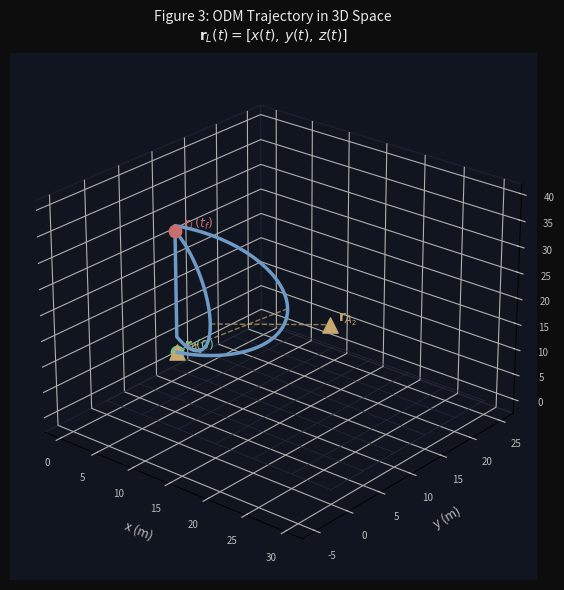

Write the Python code that produced this figure. (Note: this script raises an exception after producing the figure.)
"""
Scientific Diagram Generator
The Mathematics and Physics of ODM Gear
"""
import numpy as np
import matplotlib
matplotlib.use('Agg')
import matplotlib.pyplot as plt
import matplotlib.patches as mpatches
import matplotlib.patches as patches
from matplotlib.patches import FancyArrowPatch, Arc, Circle, FancyBboxPatch
from mpl_toolkits.mplot3d import Axes3D
from matplotlib.gridspec import GridSpec
import matplotlib.patheffects as pe
import warnings
warnings.filterwarnings('ignore')

# ── Color palette (dark military aesthetic) ──────────────────────────────────
BG       = '#0D0D0D'    # near-black page
DARK     = '#111520'    # panel background
PANEL    = '#1A1F30'    # card
ACCENT   = '#C8A96E'    # gold / Survey Corps
ACCENT2  = '#6E9AC8'    # steel blue
ACCENT3  = '#C86E6E'    # blood red / danger
GREEN    = '#6EC88A'    # success / safe
WHITE    = '#E8E8E8'
GREY     = '#888888'
TEXTGREY = '#BBBBBB'

def style_ax(ax, title='', xlabel='', ylabel='', bg=DARK):
    ax.set_facecolor(bg)
    ax.tick_params(colors=TEXTGREY, labelsize=9)
    ax.spines['bottom'].set_color(GREY)
    ax.spines['left'].set_color(GREY)
    ax.spines['top'].set_visible(False)
    ax.spines['right'].set_visible(False)
    if title:
        ax.set_title(title, color=WHITE, fontsize=11, fontweight='bold', pad=8)
    if xlabel:
        ax.set_xlabel(xlabel, color=TEXTGREY, fontsize=9)
    if ylabel:
        ax.set_ylabel(ylabel, color=TEXTGREY, fontsize=9)

def save_fig(fig, name, dpi=200):
    fig.savefig(f'diagrams/{name}', dpi=dpi, bbox_inches='tight',
                facecolor=BG, edgecolor='none')
    plt.close(fig)
    print(f'  OK: {name}')

# ═══════════════════════════════════════════════════════════════════════════
# DIAGRAM 1 — 3D trajectory in coordinate space
# ═══════════════════════════════════════════════════════════════════════════
def diagram_3d_trajectory():
    fig = plt.figure(figsize=(7, 6), facecolor=BG)
    ax = fig.add_subplot(111, projection='3d')
    ax.set_facecolor(DARK)

    # Parametric swing path
    t = np.linspace(0, 2*np.pi, 300)
    # Two connected swings
    t1 = np.linspace(0, np.pi, 150)
    t2 = np.linspace(0, np.pi, 150)

    # Swing 1: arc around anchor A1
    cx1, cy1, cz1 = 10, 0, 15
    R1 = 12
    x1 = cx1 + R1*np.sin(t1)*np.cos(0.3)
    y1 = cy1 + R1*np.sin(t1)*np.sin(0.3)
    z1 = cz1 - R1*np.cos(t1) + R1

    # Swing 2: arc around anchor A2
    cx2, cy2, cz2 = 20, 12, 18
    R2 = 10
    x2 = cx2 + R2*np.sin(t2)*np.cos(-0.5) + (x1[-1]-cx2-R2*np.sin(0)*np.cos(-0.5))
    y2 = cy2 + R2*np.sin(t2)*np.sin(-0.5) + (y1[-1]-cy2-R2*np.sin(0)*np.sin(-0.5))
    z2 = cz2 - R2*np.cos(t2) + R2

    # Stitch
    xs = np.concatenate([x1, x2])
    ys = np.concatenate([y1, y2])
    zs = np.concatenate([z1, z2])

    # Grid lines (floor)
    for xg in np.linspace(0, 30, 7):
        ax.plot([xg, xg], [0, 25], [0, 0], color='#2A2A3A', lw=0.5)
    for yg in np.linspace(0, 25, 6):
        ax.plot([0, 30], [yg, yg], [0, 0], color='#2A2A3A', lw=0.5)

    # Trajectory
    ax.plot(xs, ys, zs, color=ACCENT2, lw=2.5, zorder=5, label='ODM trajectory')

    # Start / end markers
    ax.scatter([xs[0]], [ys[0]], [zs[0]], color=GREEN, s=80, zorder=6)
    ax.scatter([xs[-1]], [ys[-1]], [zs[-1]], color=ACCENT3, s=80, zorder=6)

    # Anchor points
    A1 = np.array([cx1, cy1, cz1])
    A2 = np.array([cx2, cy2, cz2])
    ax.scatter(*A1, color=ACCENT, s=120, marker='^', zorder=7)
    ax.scatter(*A2, color=ACCENT, s=120, marker='^', zorder=7)

    # Cable lines at midpoint
    mid1 = len(t1)//2
    mid2 = len(t2)//2
    ax.plot([x1[mid1], cx1], [y1[mid1], cy1], [z1[mid1], cz1],
            color=ACCENT, lw=1, ls='--', alpha=0.7)
    ax.plot([x2[mid2], cx2], [y2[mid2], cy2], [z2[mid2], cz2],
            color=ACCENT, lw=1, ls='--', alpha=0.7)

    # Labels
    ax.text(cx1+1, cy1, cz1+1, r'$\mathbf{r}_{A_1}$', color=ACCENT, fontsize=10)
    ax.text(cx2+1, cy2, cz2+1, r'$\mathbf{r}_{A_2}$', color=ACCENT, fontsize=10)
    ax.text(xs[0]+1, ys[0], zs[0]+1, r'$\mathbf{r}_L(0)$', color=GREEN, fontsize=9)
    ax.text(xs[-1]+1, ys[-1], zs[-1]+1, r'$\mathbf{r}_L(t_f)$', color=ACCENT3, fontsize=9)

    # Axis labels
    ax.set_xlabel('x (m)', color=TEXTGREY, fontsize=9, labelpad=5)
    ax.set_ylabel('y (m)', color=TEXTGREY, fontsize=9, labelpad=5)
    ax.set_zlabel('z (m)', color=TEXTGREY, fontsize=9, labelpad=5)
    ax.tick_params(colors=TEXTGREY, labelsize=7)

    ax.xaxis.pane.fill = False
    ax.yaxis.pane.fill = False
    ax.zaxis.pane.fill = False
    ax.xaxis.pane.set_edgecolor('#2A2A3A')
    ax.yaxis.pane.set_edgecolor('#2A2A3A')
    ax.zaxis.pane.set_edgecolor('#2A2A3A')

    ax.set_title('Figure 3: ODM Trajectory in 3D Space\n'
                 r'$\mathbf{r}_L(t) = [x(t),\, y(t),\, z(t)]$',
                 color=WHITE, fontsize=10, pad=10)
    ax.view_init(elev=25, azim=-50)

    fig.tight_layout()
    save_fig(fig, 'fig03_3d_trajectory.png')

# ═══════════════════════════════════════════════════════════════════════════
# DIAGRAM 2 — Cable constraint geometry (2D)
# ═══════════════════════════════════════════════════════════════════════════
def diagram_cable_constraint():
    fig, ax = plt.subplots(figsize=(7, 5), facecolor=BG)
    style_ax(ax, bg=DARK)
    ax.set_aspect('equal')
    ax.set_xlim(-1, 14)
    ax.set_ylim(-1, 12)

    # Anchor
    Ax, Ay = 8, 10
    # Levi at two positions
    Lx1, Ly1 = 2, 3
    Lx2, Ly2 = 5, 1

    # Cable vectors
    ax.annotate('', xy=(Ax, Ay), xytext=(Lx1, Ly1),
                arrowprops=dict(arrowstyle='->', color=ACCENT, lw=2))
    ax.annotate('', xy=(Ax, Ay), xytext=(Lx2, Ly2),
                arrowprops=dict(arrowstyle='->', color=ACCENT2, lw=2))

    # Arc showing angle
    theta1 = np.degrees(np.arctan2(Ay-Ly1, Ax-Lx1))
    theta2 = np.degrees(np.arctan2(Ay-Ly2, Ax-Lx2))
    arc = Arc((Ax, Ay), 3, 3, angle=0, theta1=min(theta1,theta2)-180,
              theta2=max(theta1,theta2)-180, color=GREEN, lw=1.5)
    ax.add_patch(arc)

    # Levi points
    ax.plot(Lx1, Ly1, 'o', color=ACCENT2, markersize=14, zorder=5)
    ax.plot(Lx2, Ly2, 'o', color=ACCENT3, markersize=14, zorder=5)
    ax.text(Lx1-1.2, Ly1, r'$\mathbf{r}_L(t_1)$', color=ACCENT2, fontsize=10, va='center')
    ax.text(Lx2-1.2, Ly2, r'$\mathbf{r}_L(t_2)$', color=ACCENT3, fontsize=10, va='center')

    # Anchor
    ax.plot(Ax, Ay, '^', color=ACCENT, markersize=14, zorder=5)
    ax.text(Ax+0.3, Ay+0.3, r'$\mathbf{r}_A$', color=ACCENT, fontsize=11)

    # L labels
    L1 = np.sqrt((Ax-Lx1)**2+(Ay-Ly1)**2)
    L2 = np.sqrt((Ax-Lx2)**2+(Ay-Ly2)**2)
    mx1, my1 = (Ax+Lx1)/2, (Ay+Ly1)/2
    mx2, my2 = (Ax+Lx2)/2, (Ay+Ly2)/2
    ax.text(mx1-1.5, my1+0.3, rf'$L(t_1)={L1:.1f}$ m', color=ACCENT, fontsize=9, style='italic')
    ax.text(mx2+0.2, my2, rf'$L(t_2)={L2:.1f}$ m', color=ACCENT2, fontsize=9, style='italic')

    # Equation box
    eq_text = (r'Constraint: $\|\mathbf{r}_L(t) - \mathbf{r}_A\| = L(t)$')
    ax.text(0.5, 11, eq_text, color=WHITE, fontsize=10,
            ha='left', va='top',
            bbox=dict(facecolor=PANEL, edgecolor=ACCENT, alpha=0.9, boxstyle='round,pad=0.5'))

    # Grid floor
    for xg in range(0, 14, 2):
        ax.axvline(xg, color='#2A2A3A', lw=0.5, zorder=0)
    for yg in range(0, 12, 2):
        ax.axhline(yg, color='#2A2A3A', lw=0.5, zorder=0)

    ax.set_title('Figure 5: Cable Constraint Geometry — Variable Length $L(t)$',
                 color=WHITE, fontsize=10, pad=8)
    ax.set_xlabel('x (m)', color=TEXTGREY, fontsize=9)
    ax.set_ylabel('z (m)', color=TEXTGREY, fontsize=9)
    ax.set_facecolor(DARK)

    save_fig(fig, 'fig05_cable_constraint.png')

# ═══════════════════════════════════════════════════════════════════════════
# DIAGRAM 3 — Tangential + Normal acceleration decomposition
# ═══════════════════════════════════════════════════════════════════════════
def diagram_tangential_normal():
    fig, ax = plt.subplots(figsize=(7, 5.5), facecolor=BG)
    style_ax(ax, bg=DARK)
    ax.set_aspect('equal')
    ax.set_xlim(-3, 11)
    ax.set_ylim(-2, 9)

    # Curved path
    t = np.linspace(0, np.pi, 200)
    R = 5
    cx, cy = 5, 0
    xs = cx + R*np.cos(t)
    ys = cy + R*np.sin(t)
    ax.plot(xs, ys, color=ACCENT2, lw=2.5, zorder=3, label='ODM path')

    # Point on curve
    t0 = np.pi*0.55
    Px = cx + R*np.cos(t0)
    Py = cy + R*np.sin(t0)

    # Tangent direction
    Tx = -np.sin(t0)
    Ty = np.cos(t0)
    # Normal direction (inward = centripetal)
    Nx = np.cos(t0 + np.pi)
    Ny = np.sin(t0 + np.pi)

    scale = 2.5
    # Draw vectors
    ax.annotate('', xy=(Px+scale*Tx, Py+scale*Ty), xytext=(Px, Py),
                arrowprops=dict(arrowstyle='->', color=GREEN, lw=2.5))
    ax.annotate('', xy=(Px+scale*Nx, Py+scale*Ny), xytext=(Px, Py),
                arrowprops=dict(arrowstyle='->', color=ACCENT3, lw=2.5))
    # Total acceleration (diagonal)
    at_s = 1.2; an_s = 2.5
    ax.annotate('', xy=(Px+at_s*Tx+an_s*Nx, Py+at_s*Ty+an_s*Ny), xytext=(Px, Py),
                arrowprops=dict(arrowstyle='->', color=WHITE, lw=2, ls='--'))

    ax.plot(Px, Py, 'o', color=ACCENT, markersize=12, zorder=5)

    # Labels
    ax.text(Px+scale*Tx+0.2, Py+scale*Ty+0.1, r'$\hat{\mathbf{T}}$' + '\n(tangential)', color=GREEN, fontsize=10)
    ax.text(Px+scale*Nx-2.5, Py+scale*Ny-0.5, r'$\hat{\mathbf{N}}$' + '\n(normal/centripetal)', color=ACCENT3, fontsize=10)
    ax.text(Px+at_s*Tx+an_s*Nx+0.1, Py+at_s*Ty+an_s*Ny-0.4,
            r'$\mathbf{a}$', color=WHITE, fontsize=12)

    # Equations box
    eq = (r'$\mathbf{a} = a_t\hat{\mathbf{T}} + a_n\hat{\mathbf{N}}$'
          '\n'
          r'$a_t = \frac{dv}{dt}$,   $a_n = \frac{v^2}{\rho}$')
    ax.text(-2.5, 8.5, eq, color=WHITE, fontsize=10,
            bbox=dict(facecolor=PANEL, edgecolor=ACCENT, alpha=0.9, boxstyle='round,pad=0.6'))

    # Center of curvature
    ax.plot(cx, cy, 'x', color=ACCENT, markersize=10, mew=2, zorder=4)
    ax.text(cx+0.2, cy+0.2, r'Centre of curvature $C$', color=ACCENT, fontsize=9)
    # Dashed radius
    ax.plot([cx, Px], [cy, Py], color=ACCENT, lw=1, ls=':', alpha=0.5)
    ax.text((cx+Px)/2-1, (cy+Py)/2+0.3, r'$\rho$', color=ACCENT, fontsize=10)

    ax.set_title('Figure 6: Tangential and Normal Acceleration Decomposition',
                 color=WHITE, fontsize=10, pad=8)
    ax.set_xlabel('x (m)', color=TEXTGREY, fontsize=9)
    ax.set_ylabel('z (m)', color=TEXTGREY, fontsize=9)

    save_fig(fig, 'fig06_tangential_normal.png')

# ═══════════════════════════════════════════════════════════════════════════
# DIAGRAM 4 — Free-body diagram (centripetal, cable tension, gravity, gas)
# ═══════════════════════════════════════════════════════════════════════════
def diagram_free_body():
    fig, ax = plt.subplots(figsize=(6, 7), facecolor=BG)
    style_ax(ax, bg=DARK)
    ax.set_aspect('equal')
    ax.set_xlim(-5, 10)
    ax.set_ylim(-7, 11)

    # Levi body
    body = Circle((0, 0), 0.7, color=ACCENT2, zorder=5)
    ax.add_patch(body)
    ax.text(0, 0, 'L', color=WHITE, ha='center', va='center', fontsize=12, fontweight='bold', zorder=6)

    # Anchor above-right
    Ax, Ay = 5, 8
    ax.plot(Ax, Ay, '^', color=ACCENT, markersize=14, zorder=5)
    ax.text(Ax+0.3, Ay+0.3, r'$A$', color=ACCENT, fontsize=11)

    # Tension vector (toward anchor)
    Tmag = 3.5
    Tdir = np.array([Ax, Ay]) / np.linalg.norm([Ax, Ay])
    ax.annotate('', xy=(Tmag*Tdir[0], Tmag*Tdir[1]), xytext=(0, 0),
                arrowprops=dict(arrowstyle='->', color=ACCENT, lw=3))
    ax.text(Tmag*Tdir[0]+0.2, Tmag*Tdir[1]-0.3,
            r'$\mathbf{T}$' + '\n(cable tension)', color=ACCENT, fontsize=10)

    # Gravity vector (downward)
    Gmag = 2.5
    ax.annotate('', xy=(0, -Gmag), xytext=(0, 0),
                arrowprops=dict(arrowstyle='->', color=ACCENT3, lw=3))
    ax.text(0.2, -Gmag-0.2, r'$\mathbf{F}_g = m\mathbf{g}$', color=ACCENT3, fontsize=10)

    # Gas thrust (horizontal / forward)
    Fmag = 2.0
    ax.annotate('', xy=(-Fmag, 0.5), xytext=(0, 0.5),
                arrowprops=dict(arrowstyle='->', color=GREEN, lw=2.5))
    ax.text(-Fmag-2.5, 0.5, r'$\mathbf{F}_{gas}$' + '\n(thrust)', color=GREEN, fontsize=10, va='center')

    # Drag (opposing velocity — assume moving left)
    Dmag = 1.2
    ax.annotate('', xy=(Dmag, 1.5), xytext=(0, 1.5),
                arrowprops=dict(arrowstyle='->', color='#FF9F40', lw=2))
    ax.text(Dmag+0.2, 1.5, r'$\mathbf{F}_D$' + '\n(drag)', color='#FF9F40', fontsize=10, va='center')

    # Velocity vector
    ax.annotate('', xy=(-3, 3.5), xytext=(0, 0),
                arrowprops=dict(arrowstyle='->', color=ACCENT2, lw=2.5, linestyle='dashed'))
    ax.text(-3.5, 4, r'$\mathbf{v}$', color=ACCENT2, fontsize=12)

    # Net force equation
    eq = (r'$m\mathbf{a} = \mathbf{T} + \mathbf{F}_g + \mathbf{F}_{gas} + \mathbf{F}_D$')
    ax.text(-4.5, 10, eq, color=WHITE, fontsize=10,
            bbox=dict(facecolor=PANEL, edgecolor=ACCENT, alpha=0.9, boxstyle='round,pad=0.6'))

    ax.set_title('Figure 7: Free-Body Diagram — Forces on Levi During ODM Swing',
                 color=WHITE, fontsize=10, pad=8)
    ax.set_xlabel('x (m)', color=TEXTGREY, fontsize=9)
    ax.set_ylabel('z (m)', color=TEXTGREY, fontsize=9)
    # Light grid
    for i in range(-5, 11, 2):
        ax.axvline(i, color='#2A2A3A', lw=0.4, zorder=0)
    for i in range(-7, 12, 2):
        ax.axhline(i, color='#2A2A3A', lw=0.4, zorder=0)

    save_fig(fig, 'fig07_free_body.png')

# ═══════════════════════════════════════════════════════════════════════════
# DIAGRAM 5 — Two-anchor vector diagram (3D perspective)
# ═══════════════════════════════════════════════════════════════════════════
def diagram_two_anchor():
    fig = plt.figure(figsize=(8, 6.5), facecolor=BG)
    ax = fig.add_subplot(111, projection='3d')
    ax.set_facecolor(DARK)

    # Levi position
    Lx, Ly, Lz = 5, 5, 3

    # Two anchors
    A1 = np.array([0, 0, 10])
    A2 = np.array([12, 2, 9])
    L  = np.array([Lx, Ly, Lz])

    # Cable vectors
    C1 = A1 - L
    C2 = A2 - L
    T1_hat = C1 / np.linalg.norm(C1)
    T2_hat = C2 / np.linalg.norm(C2)

    T1_mag = 2.5
    T2_mag = 2.0
    T_res  = T1_mag*T1_hat + T2_mag*T2_hat

    def arr(ax, start, vec, color, lw=2.5, label=''):
        end = start + vec
        ax.quiver(*start, *vec, color=color, lw=lw, arrow_length_ratio=0.15)
        if label:
            ax.text(*(end + 0.3), label, color=color, fontsize=10)

    # Cables (dashed)
    for A in [A1, A2]:
        ax.plot([L[0], A[0]], [L[1], A[1]], [L[2], A[2]],
                color=ACCENT, lw=1.5, ls='--', alpha=0.8)

    # Tension vectors
    arr(ax, L, T1_mag*T1_hat, ACCENT, label=r'$\mathbf{T}_1$')
    arr(ax, L, T2_mag*T2_hat, ACCENT2, label=r'$\mathbf{T}_2$')

    # Resultant
    arr(ax, L, T_res, WHITE, lw=3, label=r'$\mathbf{T}_{res}$')

    # Gravity
    arr(ax, L, np.array([0, 0, -2.0]), ACCENT3, label=r'$\mathbf{F}_g$')

    # Levi and anchors
    ax.scatter(*L, color=ACCENT2, s=150, zorder=7)
    ax.scatter(*A1, color=ACCENT, s=150, marker='^', zorder=7)
    ax.scatter(*A2, color=ACCENT, s=150, marker='^', zorder=7)
    ax.text(A1[0]-0.5, A1[1], A1[2]+0.5, r'$A_1$', color=ACCENT, fontsize=11)
    ax.text(A2[0]+0.5, A2[1], A2[2]+0.5, r'$A_2$', color=ACCENT, fontsize=11)
    ax.text(Lx-0.5, Ly-0.5, Lz+0.5, r'Levi', color=ACCENT2, fontsize=11)

    # Parallelogram dashes for resultant
    P1 = L + T1_mag*T1_hat
    P2 = L + T2_mag*T2_hat
    Pr = L + T_res
    ax.plot([P1[0], Pr[0]], [P1[1], Pr[1]], [P1[2], Pr[2]],
            color=GREY, lw=1, ls=':', alpha=0.5)
    ax.plot([P2[0], Pr[0]], [P2[1], Pr[1]], [P2[2], Pr[2]],
            color=GREY, lw=1, ls=':', alpha=0.5)

    ax.set_xlabel('x (m)', color=TEXTGREY, fontsize=9)
    ax.set_ylabel('y (m)', color=TEXTGREY, fontsize=9)
    ax.set_zlabel('z (m)', color=TEXTGREY, fontsize=9)
    ax.tick_params(colors=TEXTGREY, labelsize=7)
    ax.xaxis.pane.fill = False; ax.yaxis.pane.fill = False; ax.zaxis.pane.fill = False
    ax.xaxis.pane.set_edgecolor('#2A2A3A')
    ax.yaxis.pane.set_edgecolor('#2A2A3A')
    ax.zaxis.pane.set_edgecolor('#2A2A3A')

    ax.set_title('Figure 8: Two-Anchor Vector Control\n'
                 r'$\mathbf{T}_{res} = \mathbf{T}_1 + \mathbf{T}_2$',
                 color=WHITE, fontsize=10)
    ax.view_init(elev=20, azim=35)

    fig.tight_layout()
    save_fig(fig, 'fig08_two_anchor.png')

# ═══════════════════════════════════════════════════════════════════════════
# DIAGRAM 6 — Drag force vs velocity
# ═══════════════════════════════════════════════════════════════════════════
def diagram_drag_force():
    fig, axes = plt.subplots(1, 2, figsize=(10, 5), facecolor=BG)

    v = np.linspace(0, 40, 400)
    rho = 1.225       # kg/m^3 air density
    Cd1 = 1.0         # upright/open body
    Cd2 = 0.6         # streamlined position
    A1  = 0.7         # m^2 frontal area, upright
    A2  = 0.4         # m^2 streamlined

    FD1 = 0.5 * Cd1 * rho * A1 * v**2
    FD2 = 0.5 * Cd2 * rho * A2 * v**2

    ax = axes[0]
    style_ax(ax, bg=DARK, xlabel='Speed $v$ (m/s)', ylabel='Drag Force $F_D$ (N)')
    ax.plot(v, FD1, color=ACCENT3, lw=2.5, label=r'Upright ($C_DA=0.70$ m²)')
    ax.plot(v, FD2, color=GREEN,   lw=2.5, label=r'Streamlined ($C_DA=0.24$ m²)')
    ax.axvline(10, color=ACCENT, lw=1, ls='--', alpha=0.6)
    ax.axvline(25, color=ACCENT, lw=1, ls='--', alpha=0.6)
    ax.text(10.3, max(FD1)*0.7, '10 m/s', color=ACCENT, fontsize=8)
    ax.text(25.3, max(FD1)*0.7, '25 m/s', color=ACCENT, fontsize=8)

    # Shade combat range
    ax.fill_betweenx([0, max(FD1)*1.05], 10, 25, alpha=0.1, color=ACCENT)
    ax.text(17, max(FD1)*0.85, 'combat\nrange', color=ACCENT, fontsize=8, ha='center')

    ax.legend(fontsize=8, facecolor=PANEL, edgecolor=GREY, labelcolor=WHITE)
    ax.set_title('Drag Force vs Speed', color=WHITE, fontsize=10)
    ax.set_ylim(0, max(FD1)*1.1)

    # Right panel: fraction of gas thrust spent on drag
    # Assume gas thrust = 500 N (assumption)
    ax2 = axes[1]
    style_ax(ax2, bg=DARK, xlabel='Speed $v$ (m/s)', ylabel='Power consumed by drag (W)')
    Pd1 = FD1 * v
    Pd2 = FD2 * v
    ax2.plot(v, Pd1, color=ACCENT3, lw=2.5, label='Upright')
    ax2.plot(v, Pd2, color=GREEN,   lw=2.5, label='Streamlined')
    ax2.set_title('Drag Power $P_D = F_D \\cdot v$', color=WHITE, fontsize=10)
    ax2.legend(fontsize=8, facecolor=PANEL, edgecolor=GREY, labelcolor=WHITE)

    fig.suptitle('Figure 10: Aerodynamic Drag Analysis\n'
                 r'$F_D = \frac{1}{2} C_D \rho A v^2$',
                 color=WHITE, fontsize=11, y=1.01)
    fig.tight_layout()
    save_fig(fig, 'fig10_drag_force.png', dpi=200)

# ═══════════════════════════════════════════════════════════════════════════
# DIAGRAM 7 — Rotational combat / angular momentum
# ═══════════════════════════════════════════════════════════════════════════
def diagram_rotational():
    fig, axes = plt.subplots(1, 2, figsize=(11, 5.5), facecolor=BG)

    # Left: simple pendulum swing
    ax1 = axes[0]
    style_ax(ax1, bg=DARK)
    ax1.set_aspect('equal')
    ax1.set_xlim(-6, 6)
    ax1.set_ylim(-7, 5)

    t = np.linspace(-np.pi*0.7, np.pi*0.7, 200)
    R = 6
    xs = R*np.sin(t)
    ys = -R*np.cos(t)
    ax1.plot(xs, ys, color=ACCENT2, lw=2.5)
    ax1.plot(0, 0, '^', color=ACCENT, markersize=14)
    ax1.text(0.3, 0.3, r'$A$', color=ACCENT, fontsize=11)

    # Levi at bottom
    ax1.plot(0, -R, 'o', color=ACCENT2, markersize=14)
    ax1.plot([0, 0], [0, -R], '--', color=ACCENT, lw=1, alpha=0.6)
    ax1.text(0.2, -R-0.4, r'$v = \sqrt{gL}$', color=WHITE, fontsize=9)

    # Velocity vector
    ax1.annotate('', xy=(2, -R+1.5), xytext=(0, -R),
                arrowprops=dict(arrowstyle='->', color=GREEN, lw=2.5))
    ax1.text(2.2, -R+1.8, r'$\mathbf{v}$', color=GREEN, fontsize=11)

    ax1.set_title('Simple Pendulum Swing\n(single anchor)', color=WHITE, fontsize=10)
    ax1.set_xlabel('x (m)', color=TEXTGREY, fontsize=9)
    ax1.set_ylabel('z (m)', color=TEXTGREY, fontsize=9)

    # Right: rotational attack
    ax2 = axes[1]
    style_ax(ax2, bg=DARK)
    ax2.set_aspect('equal')
    ax2.set_xlim(-7, 7)
    ax2.set_ylim(-7, 7)

    # Spiral (decreasing radius = pulling cable in)
    t2 = np.linspace(0, 3*np.pi, 500)
    R_spiral = 5.0 - 1.3*(t2/(3*np.pi))
    xs2 = R_spiral * np.cos(t2)
    ys2 = R_spiral * np.sin(t2)
    ax2.plot(xs2, ys2, color=ACCENT3, lw=2.5)

    # Center
    ax2.plot(0, 0, '+', color=ACCENT, markersize=16, mew=2)
    ax2.text(0.3, 0.3, r'$A$', color=ACCENT, fontsize=11)

    # Angular momentum arrow (out of page)
    ax2.annotate('', xy=(0, 2.5), xytext=(0, 0),
                arrowprops=dict(arrowstyle='->', color=GREEN, lw=3))
    ax2.text(0.3, 2.8, r'$\mathbf{L} = \mathbf{r}\times\mathbf{p}$', color=GREEN, fontsize=10)

    # Blade path segments
    for i in range(0, len(t2)-10, 40):
        bx = xs2[i]; by = ys2[i]
        tang = np.array([-np.sin(t2[i]), np.cos(t2[i])])
        blen = 0.7
        ax2.annotate('', xy=(bx+blen*tang[0], by+blen*tang[1]), xytext=(bx, by),
                    arrowprops=dict(arrowstyle='->', color=WHITE, lw=1.5))

    ax2.set_title("Levi's Rotational Attack\n(decreasing radius → angular speed ↑)", color=WHITE, fontsize=10)
    ax2.set_xlabel('x (m)', color=TEXTGREY, fontsize=9)
    ax2.set_ylabel('y (m)', color=TEXTGREY, fontsize=9)

    # Annotation
    ax2.text(-6.5, -6, r'$r \downarrow \Rightarrow \omega \uparrow$ (conservation of $\mathbf{L}$)',
             color=ACCENT, fontsize=9,
             bbox=dict(facecolor=PANEL, edgecolor=ACCENT, alpha=0.8, boxstyle='round,pad=0.4'))

    fig.suptitle('Figure 11: Angular Momentum and Rotational Combat\n'
                 r'$\boldsymbol{\tau} = \frac{d\mathbf{L}}{dt}$, $\mathbf{L} = \mathbf{r} \times \mathbf{p}$',
                 color=WHITE, fontsize=11, y=1.01)
    fig.tight_layout()
    save_fig(fig, 'fig11_rotational.png', dpi=200)

# ═══════════════════════════════════════════════════════════════════════════
# DIAGRAM 8 — Cable stress diagram
# ═══════════════════════════════════════════════════════════════════════════
def diagram_cable_stress():
    fig, axes = plt.subplots(1, 2, figsize=(10, 5), facecolor=BG)

    # Left: stress-strain curve
    ax1 = axes[0]
    style_ax(ax1, bg=DARK, xlabel=r'Strain $\varepsilon = \Delta L / L_0$',
             ylabel=r'Stress $\sigma$ (MPa)')

    eps = np.linspace(0, 0.025, 500)
    E   = 200e3  # MPa (steel Young's modulus)
    sig_y = 1960  # MPa (EIPS yield ~ UTS for wire)
    sig_u = 2160  # MPa (EEIPS)

    # Linear elastic region
    eps_y = sig_y / E
    sig_linear = E * eps
    sig_linear[eps > eps_y] = np.nan

    # Plastic + fracture
    eps_plastic = np.linspace(eps_y, 0.022, 200)
    sig_plastic = sig_y + (sig_u - sig_y) * (1 - np.exp(-200*(eps_plastic - eps_y)))

    ax1.plot(eps*100, sig_linear, color=GREEN, lw=2.5, label='Elastic (steel)')
    ax1.plot(eps_plastic*100, sig_plastic, color=ACCENT3, lw=2.5, label='Plastic / failure')
    ax1.axhline(sig_y, color=ACCENT, lw=1.5, ls='--', alpha=0.7)
    ax1.axhline(sig_u, color=WHITE,  lw=1,   ls=':', alpha=0.6)
    ax1.text(0.1, sig_y+30, f'$\\sigma_{{EIPS}}$ = {sig_y:.0f} MPa', color=ACCENT, fontsize=9)
    ax1.text(0.1, sig_u+30, f'$\\sigma_{{EEIPS}}$ = {sig_u:.0f} MPa', color=WHITE, fontsize=9)
    ax1.legend(fontsize=8, facecolor=PANEL, edgecolor=GREY, labelcolor=WHITE)
    ax1.set_title('Stress-Strain: High-Tensile Steel', color=WHITE, fontsize=10)

    # Right: required tension vs speed for circular swing
    ax2 = axes[1]
    style_ax(ax2, bg=DARK, xlabel='Speed $v$ (m/s)',
             ylabel='Cable Tension $T$ (kN)')

    v2  = np.linspace(0, 40, 400)
    m   = 80    # kg (Levi + gear)
    r   = 10    # m swing radius
    T_centripetal = m * v2**2 / r / 1000   # kN

    # Add gravity component (worst case: bottom of swing)
    T_total = T_centripetal + m*9.81/1000  # kN

    # Failure threshold for 3mm cable (approx breaking load)
    A_c_3mm = np.pi*(1.5e-3)**2  # m^2
    T_break_3mm = 1960e6 * A_c_3mm / 1000  # kN
    A_c_5mm = np.pi*(2.5e-3)**2
    T_break_5mm = 1960e6 * A_c_5mm / 1000

    ax2.plot(v2, T_total, color=ACCENT2, lw=2.5, label=r'Required $T$ ($r=10$ m, $m=80$ kg)')
    ax2.axhline(T_break_3mm, color=ACCENT3, lw=1.5, ls='--',
                label=f'3 mm cable break ({T_break_3mm:.1f} kN)')
    ax2.axhline(T_break_5mm, color=GREEN, lw=1.5, ls='--',
                label=f'5 mm cable break ({T_break_5mm:.1f} kN)')
    ax2.fill_between(v2, T_break_3mm, T_break_5mm, alpha=0.1, color=ACCENT)

    ax2.set_ylim(0, max(T_break_5mm*1.2, max(T_total)*1.1))
    ax2.legend(fontsize=8, facecolor=PANEL, edgecolor=GREY, labelcolor=WHITE)
    ax2.set_title('Required Tension vs Speed\n[ASSUMPTION: $r=10$ m, $m=80$ kg]',
                  color=WHITE, fontsize=10)

    fig.suptitle('Figure 12: Cable Stress Analysis\n'
                 r'$\sigma = T / A_c$',
                 color=WHITE, fontsize=11, y=1.01)
    fig.tight_layout()
    save_fig(fig, 'fig12_cable_stress.png', dpi=200)

# ═══════════════════════════════════════════════════════════════════════════
# DIAGRAM 9 — G-force comparison chart
# ═══════════════════════════════════════════════════════════════════════════
def diagram_gforce():
    fig, ax = plt.subplots(figsize=(9, 6), facecolor=BG)
    style_ax(ax, bg=DARK)

    categories = [
        'Normal standing\n(1 g)',
        'Roller coaster\npeak (3–4 g)',
        'Fighter pilot\n(sustained, 9 g)',
        'ODM swing\n(10 m radius, 15 m/s)',
        'ODM sprint\n(5 m radius, 20 m/s)',
        'Stapp\nrocket sled\n(46.2 g, brief)',
    ]
    values     = [1.0, 3.5, 9.0, 15.81/9.81 + 1, 20**2/(5*9.81)+1, 46.2]
    colors     = [GREEN, GREEN, ACCENT, ACCENT2, ACCENT3, ACCENT3]
    labels     = ['Safe', 'Safe', 'Trained pilot limit', '[MODEL] ODM 15 m/s', '[MODEL] ODM 20 m/s', 'Brief (experimental)']

    # Sort by value
    idx = np.argsort(values)
    cats   = [categories[i] for i in idx]
    vals   = [values[i] for i in idx]
    cols   = [colors[i] for i in idx]
    labs   = [labels[i] for i in idx]

    bars = ax.barh(cats, vals, color=cols, edgecolor=DARK, height=0.6)

    # Threshold lines
    ax.axvline(9.0,  color=ACCENT, lw=1.5, ls='--', alpha=0.7)
    ax.text(9.2, -0.5, 'Pilot limit\n(anti-G suit)', color=ACCENT, fontsize=8, va='center')
    ax.axvline(4.5,  color=GREEN, lw=1.5, ls=':', alpha=0.5)
    ax.text(4.7, -0.5, 'Sustained\nlimit (no suit)', color=GREEN, fontsize=8, va='center')

    for bar, val, lab in zip(bars, vals, labs):
        ax.text(val+0.3, bar.get_y()+bar.get_height()/2,
                f'{val:.1f} g  ({lab})', color=TEXTGREY, fontsize=8, va='center')

    ax.set_xlabel('Load Factor $n = a/g$', color=TEXTGREY, fontsize=10)
    ax.set_title('Figure 13: G-Force Comparison — ODM vs Real Human Limits\n'
                 r'[ASSUMPTION] values derived from $n = v^2/(rg) + 1$ at swing bottom',
                 color=WHITE, fontsize=10, pad=8)
    ax.set_xlim(0, 55)
    ax.tick_params(colors=TEXTGREY)

    save_fig(fig, 'fig13_gforce.png', dpi=200)

# ═══════════════════════════════════════════════════════════════════════════
# DIAGRAM 10 — Trajectory optimization (conceptual)
# ═══════════════════════════════════════════════════════════════════════════
def diagram_optimization():
    fig, axes = plt.subplots(1, 2, figsize=(11, 5.5), facecolor=BG)

    # Left: three candidate trajectories
    ax1 = axes[0]
    style_ax(ax1, bg=DARK)
    ax1.set_xlim(0, 20)
    ax1.set_ylim(0, 15)
    ax1.set_aspect('equal')

    # Start and end
    sx, sy = 1, 2
    ex, ey = 18, 2

    # Obstacles (rectangles = buildings)
    obs = [(7, 0, 3, 12), (13, 0, 2, 8)]
    for (ox, oy, ow, oh) in obs:
        rect = patches.Rectangle((ox, oy), ow, oh, linewidth=1,
                                  edgecolor=GREY, facecolor='#1A1A2A', zorder=2)
        ax1.add_patch(rect)
        ax1.text(ox+ow/2, oh+0.4, 'bldg', color=GREY, fontsize=7, ha='center')

    # Path A (direct / impossible)
    ax1.annotate('', xy=(ex, ey), xytext=(sx, sy),
                arrowprops=dict(arrowstyle='->', color=ACCENT3, lw=1.5, ls='--'))
    ax1.text(10, 1, 'Blocked', color=ACCENT3, fontsize=8, ha='center')

    # Path B (high arc — longer but safe)
    t = np.linspace(0, np.pi, 100)
    xb = sx + (ex-sx)*t/np.pi
    yb = sy + 10*np.sin(t)
    ax1.plot(xb, yb, color=ACCENT2, lw=2, label='Path B (safe arc)')

    # Path C (optimized — minimum energy swing)
    xc = np.array([sx, 6, 9, 12, 15.5, ex])
    yc = np.array([sy, 10, 13, 12, 8, ey])
    from numpy.polynomial import polynomial as P
    coeffs = np.polyfit([0, 1, 2, 3, 4, 5], yc, 4)
    xfine = np.linspace(0, 5, 200)
    yfine = np.polyval(coeffs, xfine)
    xfine_real = np.interp(xfine, [0, 5], [sx, ex])
    ax1.plot(xfine_real, yfine, color=GREEN, lw=2.5, label='Path C (optimised)')

    # Anchors for path C
    anc = [(8, 14), (15, 10)]
    for (axp, ayp) in anc:
        ax1.plot(axp, ayp, '^', color=ACCENT, markersize=10)
        ax1.plot([axp, axp], [0, ayp], ':', color=ACCENT, lw=0.8, alpha=0.5)

    ax1.plot(sx, sy, 'o', color=GREEN, markersize=10, zorder=5)
    ax1.plot(ex, ey, 's', color=ACCENT, markersize=10, zorder=5)
    ax1.text(sx-0.5, sy+0.4, 'Start', color=GREEN, fontsize=8)
    ax1.text(ex+0.2, ey+0.4, 'Target', color=ACCENT, fontsize=8)

    ax1.legend(fontsize=8, facecolor=PANEL, edgecolor=GREY, labelcolor=WHITE, loc='upper right')
    ax1.set_title('Trajectory Options in Urban Environment', color=WHITE, fontsize=10)
    ax1.set_xlabel('x (m)', color=TEXTGREY, fontsize=9)
    ax1.set_ylabel('z (m)', color=TEXTGREY, fontsize=9)

    # Right: cost functional visualization
    ax2 = axes[1]
    style_ax(ax2, bg=DARK, xlabel='Time $t$ (s)', ylabel='Power $P(t)$ (W)')
    t_sim = np.linspace(0, 4, 200)
    # Path B power (high, constant arc)
    PB = 400 + 150*np.sin(np.pi*t_sim/4) + 30*np.random.randn(200)
    PB = np.maximum(PB, 0)
    # Path C power (optimized)
    PC = 300*np.exp(-0.3*t_sim) + 80 + 20*np.sin(2*t_sim)
    PC = np.maximum(PC, 0)

    ax2.plot(t_sim, PB, color=ACCENT2, lw=2, label=f'Path B  (J = {np.trapezoid(PB,t_sim):.0f} J)')
    ax2.plot(t_sim, PC, color=GREEN,   lw=2, label=f'Path C  (J = {np.trapezoid(PC,t_sim):.0f} J)')
    ax2.fill_between(t_sim, PB, alpha=0.15, color=ACCENT2)
    ax2.fill_between(t_sim, PC, alpha=0.15, color=GREEN)
    ax2.legend(fontsize=8, facecolor=PANEL, edgecolor=GREY, labelcolor=WHITE)
    ax2.set_title(r'Cost Functional $J = \int P(t)\,dt$', color=WHITE, fontsize=10)

    fig.suptitle('Figure 14: Trajectory Optimisation\n'
                 r'$\min J = \int_0^{t_f} P(t)\,dt$ subject to cable and body constraints',
                 color=WHITE, fontsize=11, y=1.01)
    fig.tight_layout()
    save_fig(fig, 'fig14_optimization.png', dpi=200)

# ═══════════════════════════════════════════════════════════════════════════
# DIAGRAM 11 — Energy and momentum (impulse)
# ═══════════════════════════════════════════════════════════════════════════
def diagram_energy_momentum():
    fig, axes = plt.subplots(1, 2, figsize=(10, 5), facecolor=BG)

    # Left: KE vs speed
    ax1 = axes[0]
    style_ax(ax1, bg=DARK, xlabel='Speed $v$ (m/s)', ylabel='Kinetic Energy $K$ (kJ)')
    v = np.linspace(0, 40, 400)
    m = 80   # kg
    K = 0.5 * m * v**2 / 1000   # kJ
    ax1.plot(v, K, color=ACCENT2, lw=2.5)
    for speed, label in [(10, '10 m/s'), (20, '20 m/s'), (30, '30 m/s')]:
        Kval = 0.5*m*speed**2/1000
        ax1.scatter([speed], [Kval], color=ACCENT, s=60, zorder=5)
        ax1.text(speed+0.5, Kval+0.2, f'{Kval:.1f} kJ\n({label})', color=ACCENT, fontsize=8)
    ax1.set_title(r'Kinetic Energy $K = \frac{1}{2}mv^2$' + '\n[ASSUMPTION: $m=80$ kg]',
                  color=WHITE, fontsize=10)

    # Right: Impulse / redirection
    ax2 = axes[1]
    style_ax(ax2, bg=DARK, xlabel=r'Time $\Delta t$ (s)', ylabel='Peak Force (kN)')

    dt = np.linspace(0.05, 2.0, 400)
    dp_magnitudes = [m*15, m*20, m*25]   # Δp = m Δv
    labs = ['$\\Delta v = 15$ m/s', '$\\Delta v = 20$ m/s', '$\\Delta v = 25$ m/s']
    cols2 = [GREEN, ACCENT2, ACCENT3]
    for dp, lab, col in zip(dp_magnitudes, labs, cols2):
        F_peak = dp / dt / 1000   # kN
        ax2.plot(dt, F_peak, color=col, lw=2, label=lab)

    ax2.axhline(9.81*m/1000, color=ACCENT, lw=1, ls='--', alpha=0.6)
    ax2.text(0.05, 9.81*m/1000+0.2, 'Body weight', color=ACCENT, fontsize=8)
    ax2.set_ylim(0, 60)
    ax2.legend(fontsize=8, facecolor=PANEL, edgecolor=GREY, labelcolor=WHITE)
    ax2.set_title(r'Impulse: $F_{avg} = \Delta p / \Delta t$' + '\n[ASSUMPTION: $m=80$ kg]',
                  color=WHITE, fontsize=10)

    fig.suptitle('Figure 9: Energy and Momentum\n'
                 r'$K = \frac{1}{2}mv^2$,  $\mathbf{p} = m\mathbf{v}$,  $\mathbf{F} = d\mathbf{p}/dt$',
                 color=WHITE, fontsize=11, y=1.01)
    fig.tight_layout()
    save_fig(fig, 'fig09_energy_momentum.png', dpi=200)

# ═══════════════════════════════════════════════════════════════════════════
# DIAGRAM 12 — ODM gear schematic (component labels)
# ═══════════════════════════════════════════════════════════════════════════
def diagram_odm_schematic():
    fig, ax = plt.subplots(figsize=(8, 7), facecolor=BG)
    style_ax(ax, bg=DARK)
    ax.set_xlim(0, 10)
    ax.set_ylim(0, 10)
    ax.set_aspect('equal')
    ax.axis('off')

    # Body silhouette (simplified)
    body_x = [4.5, 5.5, 5.5, 6.2, 6.0, 5.5, 5.3, 4.7, 4.5, 3.8, 4.0, 4.5, 4.5]
    body_y = [9.0, 9.0, 7.5, 7.0, 6.5, 6.0, 5.0, 5.0, 6.0, 6.5, 7.0, 7.5, 9.0]
    ax.fill(body_x, body_y, color='#2A2F45', edgecolor=ACCENT2, lw=1.5, zorder=3)

    # Head
    head = Circle((5, 9.5), 0.55, color='#2A2F45', edgecolor=ACCENT2, lw=1.5, zorder=3)
    ax.add_patch(head)

    # Gas canisters (hips)
    for cx, cy in [(3.4, 6.2), (6.6, 6.2)]:
        rect = patches.Rectangle((cx-0.4, cy-0.8), 0.8, 1.6, linewidth=1.5,
                                  edgecolor=ACCENT3, facecolor='#1A0808', zorder=4)
        ax.add_patch(rect)

    # Wire reel housings (sides)
    for cx, cy in [(2.8, 5.5), (7.2, 5.5)]:
        rect = patches.Rectangle((cx-0.5, cy-0.5), 1.0, 1.0, linewidth=1.5,
                                  edgecolor=ACCENT, facecolor='#1A1500', zorder=4)
        ax.add_patch(rect)

    # Cables shooting out
    ax.annotate('', xy=(1.0, 8.5), xytext=(2.8, 5.5),
                arrowprops=dict(arrowstyle='->', color=ACCENT, lw=2))
    ax.annotate('', xy=(9.2, 8.5), xytext=(7.2, 5.5),
                arrowprops=dict(arrowstyle='->', color=ACCENT, lw=2))

    # Blades (lower)
    for bx, by in [(3.2, 4.5), (6.8, 4.5)]:
        rect = patches.Rectangle((bx-0.15, by-0.6), 0.3, 1.2, linewidth=1,
                                  edgecolor=WHITE, facecolor='#333', angle=10, zorder=4)
        ax.add_patch(rect)

    # Harness lines
    for (x1, y1, x2, y2) in [
        (4.5, 7.5, 3.4, 6.2), (5.5, 7.5, 6.6, 6.2),
        (4.5, 7.5, 3.4, 5.5), (5.5, 7.5, 6.6, 5.5),
        (4.7, 5.0, 4.0, 4.5), (5.3, 5.0, 6.0, 4.5),
    ]:
        ax.plot([x1, x2], [y1, y2], color=TEXTGREY, lw=1, alpha=0.7, zorder=2)

    # Labels with arrows
    label_data = [
        (3.4, 7.0, 1.5, 7.5, 'Body Harness\n(load distribution)'),
        (3.4, 5.5, 1.2, 5.5, 'Wire Reel Housing\n(anchor launcher)'),
        (3.4, 6.2, 1.2, 6.2, 'Gas Canister\n(Iceburst Stone)'),
        (4.7, 4.5, 1.5, 4.2, 'Blade + Hilt\n(trigger controls)'),
        (1.2, 8.5, 0.5, 8.8, 'Steel Wire Cable\n(anchor deployed)'),
        (6.6, 6.2, 8.2, 6.8, 'Gas Canister\n(other side)'),
        (7.2, 5.5, 8.5, 5.5, 'Wire Reel Housing\n(other side)'),
    ]
    for (ox, oy, lx, ly, txt) in label_data:
        ax.annotate(txt, xy=(ox, oy), xytext=(lx, ly),
                   fontsize=7.5, color=TEXTGREY, ha='center', va='center',
                   arrowprops=dict(arrowstyle='->', color=GREY, lw=0.8),
                   bbox=dict(facecolor=PANEL, edgecolor=GREY, alpha=0.8, boxstyle='round,pad=0.2'))

    ax.set_title('Figure 3: ODM Gear — Canonical Component Diagram\n'
                 '[CANON] based on official Attack on Titan descriptions',
                 color=WHITE, fontsize=10, y=0.98)

    save_fig(fig, 'fig03_odm_schematic.png', dpi=200)

# ═══════════════════════════════════════════════════════════════════════════
# MAIN
# ═══════════════════════════════════════════════════════════════════════════
if __name__ == '__main__':
    print('Generating diagrams...')
    diagram_3d_trajectory()
    diagram_cable_constraint()
    diagram_tangential_normal()
    diagram_free_body()
    diagram_two_anchor()
    diagram_drag_force()
    diagram_rotational()
    diagram_cable_stress()
    diagram_gforce()
    diagram_optimization()
    diagram_energy_momentum()
    diagram_odm_schematic()
    print('\nAll diagrams generated successfully.')
